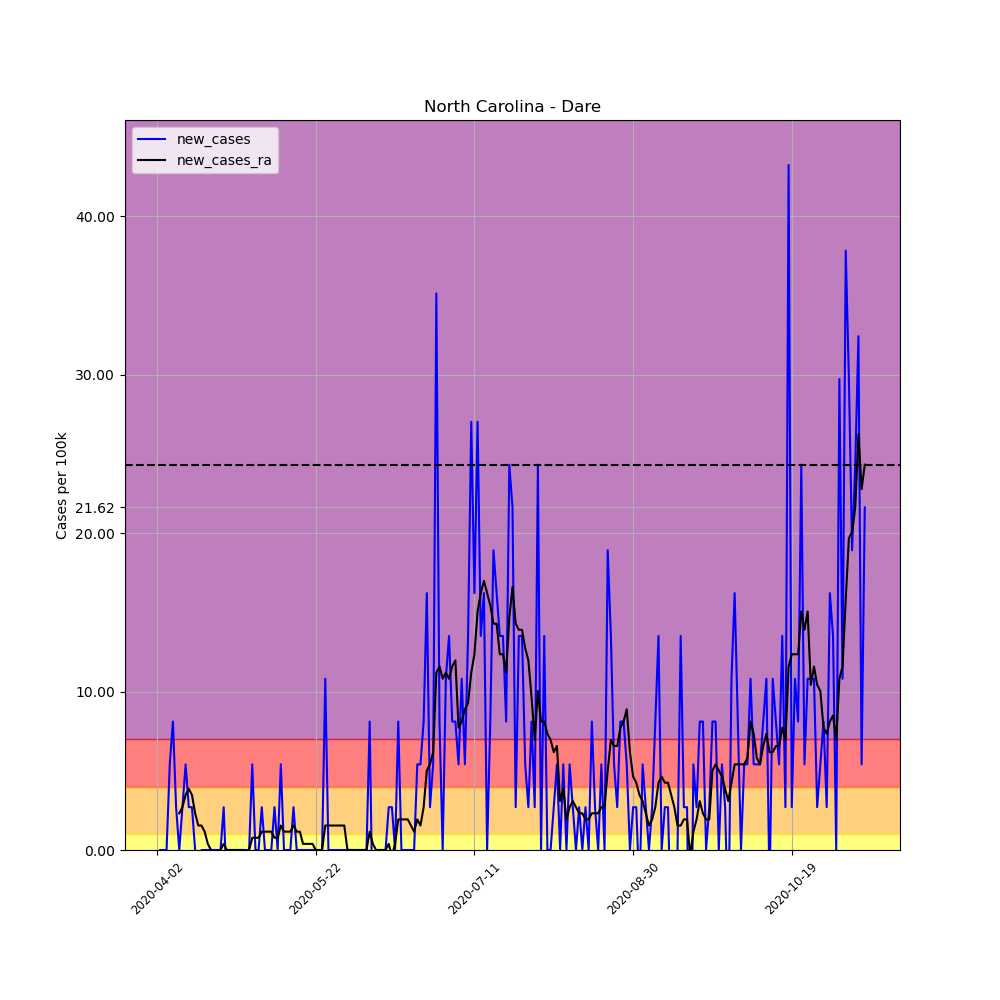

The file beside this chart, header and first rows:
, date, county, state, fips, cases, deaths, COUNTY, STNAME, CTYNAME, POPESTIMATE2019, per_100k, per_100k_ra, new_cases, new_cases_ra
524082, 2020-04-02, Dare, North Carolina, 37055, 1, 0, 55, North Carolina, Dare, 37009, 2.702, , , 
524083, 2020-04-03, Dare, North Carolina, 37055, 1, 0, 55, North Carolina, Dare, 37009, 2.702, , 0.0, 
524084, 2020-04-04, Dare, North Carolina, 37055, 1, 0, 55, North Carolina, Dare, 37009, 2.702, , 0.0, 
524085, 2020-04-05, Dare, North Carolina, 37055, 1, 0, 55, North Carolina, Dare, 37009, 2.702, , 0.0, 
524086, 2020-04-06, Dare, North Carolina, 37055, 3, 0, 55, North Carolina, Dare, 37009, 8.106, , 5.404, 
524087, 2020-04-07, Dare, North Carolina, 37055, 6, 0, 55, North Carolina, Dare, 37009, 16.21, , 8.106, 
524088, 2020-04-08, Dare, North Carolina, 37055, 7, 0, 55, North Carolina, Dare, 37009, 18.91, 7.72, 2.702, 
524089, 2020-04-09, Dare, North Carolina, 37055, 7, 1, 55, North Carolina, Dare, 37009, 18.91, 10.04, 0.0, 2.316
524090, 2020-04-10, Dare, North Carolina, 37055, 8, 1, 55, North Carolina, Dare, 37009, 21.62, 12.74, 2.702, 2.702
524091, 2020-04-11, Dare, North Carolina, 37055, 10, 1, 55, North Carolina, Dare, 37009, 27.02, 16.21, 5.404, 3.474
524092, 2020-04-12, Dare, North Carolina, 37055, 11, 1, 55, North Carolina, Dare, 37009, 29.72, 20.07, 2.702, 3.86
524093, 2020-04-13, Dare, North Carolina, 37055, 12, 1, 55, North Carolina, Dare, 37009, 32.42, 23.55, 2.702, 3.474
524094, 2020-04-14, Dare, North Carolina, 37055, 12, 1, 55, North Carolina, Dare, 37009, 32.42, 25.86, 0.0, 2.316
524095, 2020-04-15, Dare, North Carolina, 37055, 11, 1, 55, North Carolina, Dare, 37009, 29.72, 27.41, -2.702, 1.544
524096, 2020-04-16, Dare, North Carolina, 37055, 11, 1, 55, North Carolina, Dare, 37009, 29.72, 28.95, 0.0, 1.544
524097, 2020-04-17, Dare, North Carolina, 37055, 11, 1, 55, North Carolina, Dare, 37009, 29.72, 30.11, 0.0, 1.158
524098, 2020-04-18, Dare, North Carolina, 37055, 11, 1, 55, North Carolina, Dare, 37009, 29.72, 30.49, 0.0, 0.386
524099, 2020-04-19, Dare, North Carolina, 37055, 11, 1, 55, North Carolina, Dare, 37009, 29.72, 30.49, 0.0, -5.075305255429287e-16
524100, 2020-04-20, Dare, North Carolina, 37055, 11, 1, 55, North Carolina, Dare, 37009, 29.72, 30.11, 0.0, -0.386
524101, 2020-04-21, Dare, North Carolina, 37055, 11, 1, 55, North Carolina, Dare, 37009, 29.72, 29.72, 0.0, -0.386
524102, 2020-04-22, Dare, North Carolina, 37055, 11, 1, 55, North Carolina, Dare, 37009, 29.72, 29.72, 0.0, 0.0
524103, 2020-04-23, Dare, North Carolina, 37055, 12, 1, 55, North Carolina, Dare, 37009, 32.42, 30.11, 2.702, 0.386
524104, 2020-04-24, Dare, North Carolina, 37055, 11, 1, 55, North Carolina, Dare, 37009, 29.72, 30.11, -2.702, -5.075305255429287e-16
524105, 2020-04-25, Dare, North Carolina, 37055, 11, 1, 55, North Carolina, Dare, 37009, 29.72, 30.11, 0.0, -5.075305255429287e-16
524106, 2020-04-26, Dare, North Carolina, 37055, 11, 1, 55, North Carolina, Dare, 37009, 29.72, 30.11, 0.0, -5.075305255429287e-16
524107, 2020-04-27, Dare, North Carolina, 37055, 11, 1, 55, North Carolina, Dare, 37009, 29.72, 30.11, 0.0, -5.075305255429287e-16
524108, 2020-04-28, Dare, North Carolina, 37055, 11, 1, 55, North Carolina, Dare, 37009, 29.72, 30.11, 0.0, -5.075305255429287e-16
524109, 2020-04-29, Dare, North Carolina, 37055, 11, 1, 55, North Carolina, Dare, 37009, 29.72, 30.11, 0.0, -5.075305255429287e-16
524110, 2020-04-30, Dare, North Carolina, 37055, 11, 1, 55, North Carolina, Dare, 37009, 29.72, 29.72, 0.0, -0.386
524111, 2020-05-01, Dare, North Carolina, 37055, 11, 1, 55, North Carolina, Dare, 37009, 29.72, 29.72, 0.0, 0.0
524112, 2020-05-02, Dare, North Carolina, 37055, 13, 1, 55, North Carolina, Dare, 37009, 35.13, 30.49, 5.404, 0.772
524113, 2020-05-03, Dare, North Carolina, 37055, 13, 1, 55, North Carolina, Dare, 37009, 35.13, 31.27, 0.0, 0.772
524114, 2020-05-04, Dare, North Carolina, 37055, 13, 1, 55, North Carolina, Dare, 37009, 35.13, 32.04, 0.0, 0.772
524115, 2020-05-05, Dare, North Carolina, 37055, 14, 1, 55, North Carolina, Dare, 37009, 37.83, 33.2, 2.702, 1.158
524116, 2020-05-06, Dare, North Carolina, 37055, 14, 1, 55, North Carolina, Dare, 37009, 37.83, 34.35, 0.0, 1.158
524117, 2020-05-07, Dare, North Carolina, 37055, 14, 1, 55, North Carolina, Dare, 37009, 37.83, 35.51, 0.0, 1.158
524118, 2020-05-08, Dare, North Carolina, 37055, 14, 1, 55, North Carolina, Dare, 37009, 37.83, 36.67, 0.0, 1.158
524119, 2020-05-09, Dare, North Carolina, 37055, 15, 1, 55, North Carolina, Dare, 37009, 40.53, 37.44, 2.702, 0.772
524120, 2020-05-10, Dare, North Carolina, 37055, 15, 1, 55, North Carolina, Dare, 37009, 40.53, 38.21, 0.0, 0.772
524121, 2020-05-11, Dare, North Carolina, 37055, 17, 1, 55, North Carolina, Dare, 37009, 45.93, 39.76, 5.404, 1.544
524122, 2020-05-12, Dare, North Carolina, 37055, 17, 1, 55, North Carolina, Dare, 37009, 45.93, 40.92, 0.0, 1.158
524123, 2020-05-13, Dare, North Carolina, 37055, 17, 1, 55, North Carolina, Dare, 37009, 45.93, 42.07, 0.0, 1.158
524124, 2020-05-14, Dare, North Carolina, 37055, 17, 1, 55, North Carolina, Dare, 37009, 45.93, 43.23, 0.0, 1.158
524125, 2020-05-15, Dare, North Carolina, 37055, 18, 1, 55, North Carolina, Dare, 37009, 48.64, 44.78, 2.702, 1.544
524126, 2020-05-16, Dare, North Carolina, 37055, 18, 1, 55, North Carolina, Dare, 37009, 48.64, 45.93, 0.0, 1.158
524127, 2020-05-17, Dare, North Carolina, 37055, 18, 1, 55, North Carolina, Dare, 37009, 48.64, 47.09, 0.0, 1.158
524128, 2020-05-18, Dare, North Carolina, 37055, 18, 1, 55, North Carolina, Dare, 37009, 48.64, 47.48, 0.0, 0.386
524129, 2020-05-19, Dare, North Carolina, 37055, 18, 1, 55, North Carolina, Dare, 37009, 48.64, 47.86, 0.0, 0.386
524130, 2020-05-20, Dare, North Carolina, 37055, 18, 1, 55, North Carolina, Dare, 37009, 48.64, 48.25, 0.0, 0.386
524131, 2020-05-21, Dare, North Carolina, 37055, 18, 1, 55, North Carolina, Dare, 37009, 48.64, 48.64, 0.0, 0.386
524132, 2020-05-22, Dare, North Carolina, 37055, 18, 3, 55, North Carolina, Dare, 37009, 48.64, 48.64, 0.0, 0.0
524133, 2020-05-23, Dare, North Carolina, 37055, 18, 3, 55, North Carolina, Dare, 37009, 48.64, 48.64, 0.0, 0.0
524134, 2020-05-24, Dare, North Carolina, 37055, 18, 3, 55, North Carolina, Dare, 37009, 48.64, 48.64, 0.0, 0.0
524135, 2020-05-25, Dare, North Carolina, 37055, 22, 1, 55, North Carolina, Dare, 37009, 59.44, 50.18, 10.81, 1.544
524136, 2020-05-26, Dare, North Carolina, 37055, 22, 1, 55, North Carolina, Dare, 37009, 59.44, 51.72, 0.0, 1.544
524137, 2020-05-27, Dare, North Carolina, 37055, 22, 1, 55, North Carolina, Dare, 37009, 59.44, 53.27, 0.0, 1.544
524138, 2020-05-28, Dare, North Carolina, 37055, 22, 1, 55, North Carolina, Dare, 37009, 59.44, 54.81, 0.0, 1.544
524139, 2020-05-29, Dare, North Carolina, 37055, 22, 1, 55, North Carolina, Dare, 37009, 59.44, 56.36, 0.0, 1.544
524140, 2020-05-30, Dare, North Carolina, 37055, 22, 1, 55, North Carolina, Dare, 37009, 59.44, 57.9, 0.0, 1.544
524141, 2020-05-31, Dare, North Carolina, 37055, 22, 1, 55, North Carolina, Dare, 37009, 59.44, 59.44, 0.0, 1.544
... 164 more rows
